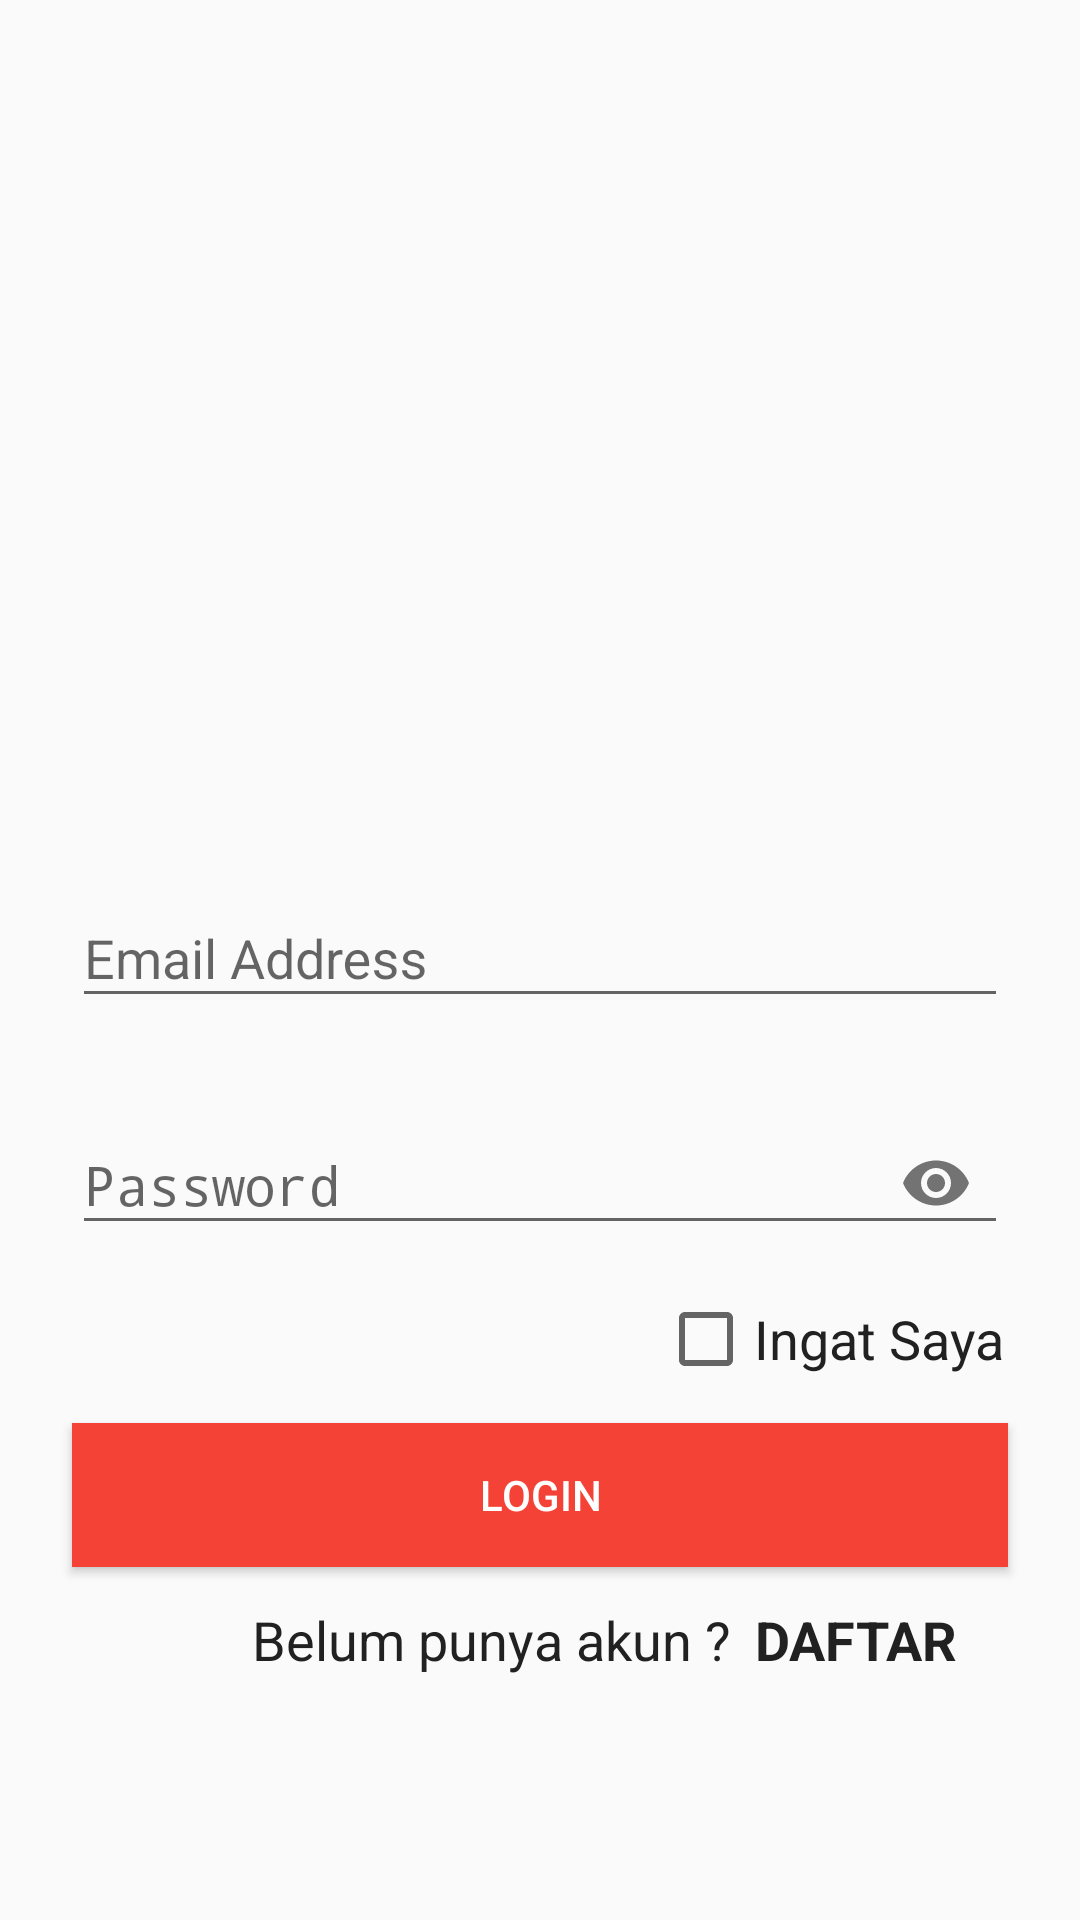

Android layout source for this screen:
<!-- AndroidManifest.xml: activity theme AppTheme.NoActionBar -->
<!-- res/layout/activity_login.xml -->
<?xml version="1.0" encoding="utf-8"?>
<androidx.constraintlayout.widget.ConstraintLayout xmlns:android="http://schemas.android.com/apk/res/android"
    xmlns:app="http://schemas.android.com/apk/res-auto"
    xmlns:tools="http://schemas.android.com/tools"
    android:layout_width="match_parent"
    android:layout_height="match_parent"
    tools:context=".ui.activity.loginRegister.LoginActivity">

    <ImageView
        android:id="@+id/imageView2"
        android:layout_width="220dp"
        android:layout_height="235dp"
        android:layout_marginStart="50dp"
        android:layout_marginTop="32dp"
        app:layout_constraintStart_toStartOf="parent"
        app:layout_constraintTop_toTopOf="parent"
        app:srcCompat="@drawable/tinalah_logo" />

    <com.google.android.material.textfield.TextInputLayout
        android:id="@+id/til_username_login"
        android:layout_width="match_parent"
        android:layout_height="wrap_content"
        android:layout_marginTop="20dp"
        app:layout_constraintEnd_toEndOf="parent"
        app:layout_constraintStart_toStartOf="parent"
        app:layout_constraintTop_toBottomOf="@+id/imageView2">

        <EditText
            android:id="@+id/et_username_login"
            android:layout_width="match_parent"
            android:layout_height="wrap_content"
            android:layout_marginStart="24dp"
            android:layout_marginTop="24dp"
            android:layout_marginEnd="24dp"
            android:ems="10"
            android:hint="Email Address"
            android:inputType="textEmailAddress" />

    </com.google.android.material.textfield.TextInputLayout>

    <com.google.android.material.textfield.TextInputLayout
        android:id="@+id/til_password_login"
        android:layout_width="match_parent"
        android:layout_height="wrap_content"
        android:layout_marginTop="20dp"
        app:layout_constraintEnd_toEndOf="parent"
        app:layout_constraintStart_toStartOf="parent"
        app:layout_constraintTop_toBottomOf="@+id/til_username_login"
        app:passwordToggleEnabled="true">

        <EditText
            android:id="@+id/et_password_login"
            android:layout_width="match_parent"
            android:layout_height="wrap_content"
            android:layout_marginStart="24dp"
            android:layout_marginTop="24dp"
            android:layout_marginEnd="24dp"
            android:drawableLeft="@drawable/ic_lock"
            android:ems="10"
            android:hint="Password"
            android:inputType="textPassword" />

    </com.google.android.material.textfield.TextInputLayout>

    <CheckBox
        android:id="@+id/cb_remember"
        android:layout_width="wrap_content"
        android:layout_height="wrap_content"
        android:layout_marginTop="12dp"
        android:layout_marginEnd="25dp"
        android:text="Ingat Saya"
        android:textColor="@color/colorPrimaryText"
        android:textSize="18sp"
        app:layout_constraintEnd_toEndOf="parent"
        app:layout_constraintTop_toBottomOf="@+id/til_password_login" />

    <androidx.appcompat.widget.AppCompatButton
        android:id="@+id/btn_login"
        android:layout_width="match_parent"
        android:layout_height="wrap_content"
        android:layout_marginStart="24dp"
        android:layout_marginTop="12dp"
        android:layout_marginEnd="24dp"
        android:background="@color/colorPrimary"
        android:text="Login"
        android:textColor="@android:color/background_light"
        app:layout_constraintEnd_toEndOf="parent"
        app:layout_constraintStart_toStartOf="parent"
        app:layout_constraintTop_toBottomOf="@+id/cb_remember" />

    <TextView
        android:id="@+id/textView"
        android:layout_width="wrap_content"
        android:layout_height="wrap_content"
        android:layout_marginStart="84dp"
        android:layout_marginTop="12dp"
        android:text="Belum punya akun ?"
        android:textColor="@color/colorPrimaryText"
        android:textSize="18sp"
        app:layout_constraintStart_toStartOf="parent"
        app:layout_constraintTop_toBottomOf="@+id/btn_login" />

    <TextView
        android:id="@+id/btn_register_login"
        android:layout_width="wrap_content"
        android:layout_height="wrap_content"
        android:layout_marginStart="8dp"
        android:layout_marginTop="12dp"
        android:text="DAFTAR"
        android:textColor="@color/colorPrimaryText"
        android:textSize="18sp"
        android:textStyle="bold"
        app:layout_constraintStart_toEndOf="@+id/textView"
        app:layout_constraintTop_toBottomOf="@+id/btn_login" />

    <ImageView
        android:id="@+id/imageView5"
        android:layout_width="wrap_content"
        android:layout_height="wrap_content"
        android:layout_marginStart="16dp"
        android:layout_marginTop="32dp"
        app:layout_constraintStart_toEndOf="@+id/imageView2"
        app:layout_constraintTop_toTopOf="parent"
        app:srcCompat="@drawable/ukrim_logor" />

    <ImageView
        android:id="@+id/imageView6"
        android:layout_width="wrap_content"
        android:layout_height="wrap_content"
        android:layout_marginStart="16dp"
        android:layout_marginTop="24dp"
        app:layout_constraintStart_toEndOf="@+id/imageView2"
        app:layout_constraintTop_toBottomOf="@+id/imageView5"
        app:srcCompat="@drawable/uajy_logor" />

</androidx.constraintlayout.widget.ConstraintLayout>
<!-- resources referenced by this layout -->
<resources>
  <color name="colorPrimary">#f44336</color>
  <color name="colorPrimaryText">#212121</color>
  <!-- drawable tinalah_logo: png bitmap (drawable, 293936 bytes) -->
  <!-- drawable uajy_logor: png bitmap (drawable, 14233 bytes) -->
  <!-- drawable ukrim_logor: png bitmap (drawable, 19585 bytes) -->
  <style name="AppTheme.NoActionBar">
          <item name="windowActionBar">false</item>
          <item name="windowNoTitle">true</item>
          <item name="android:windowFullscreen">true</item>
      </style>
</resources>
